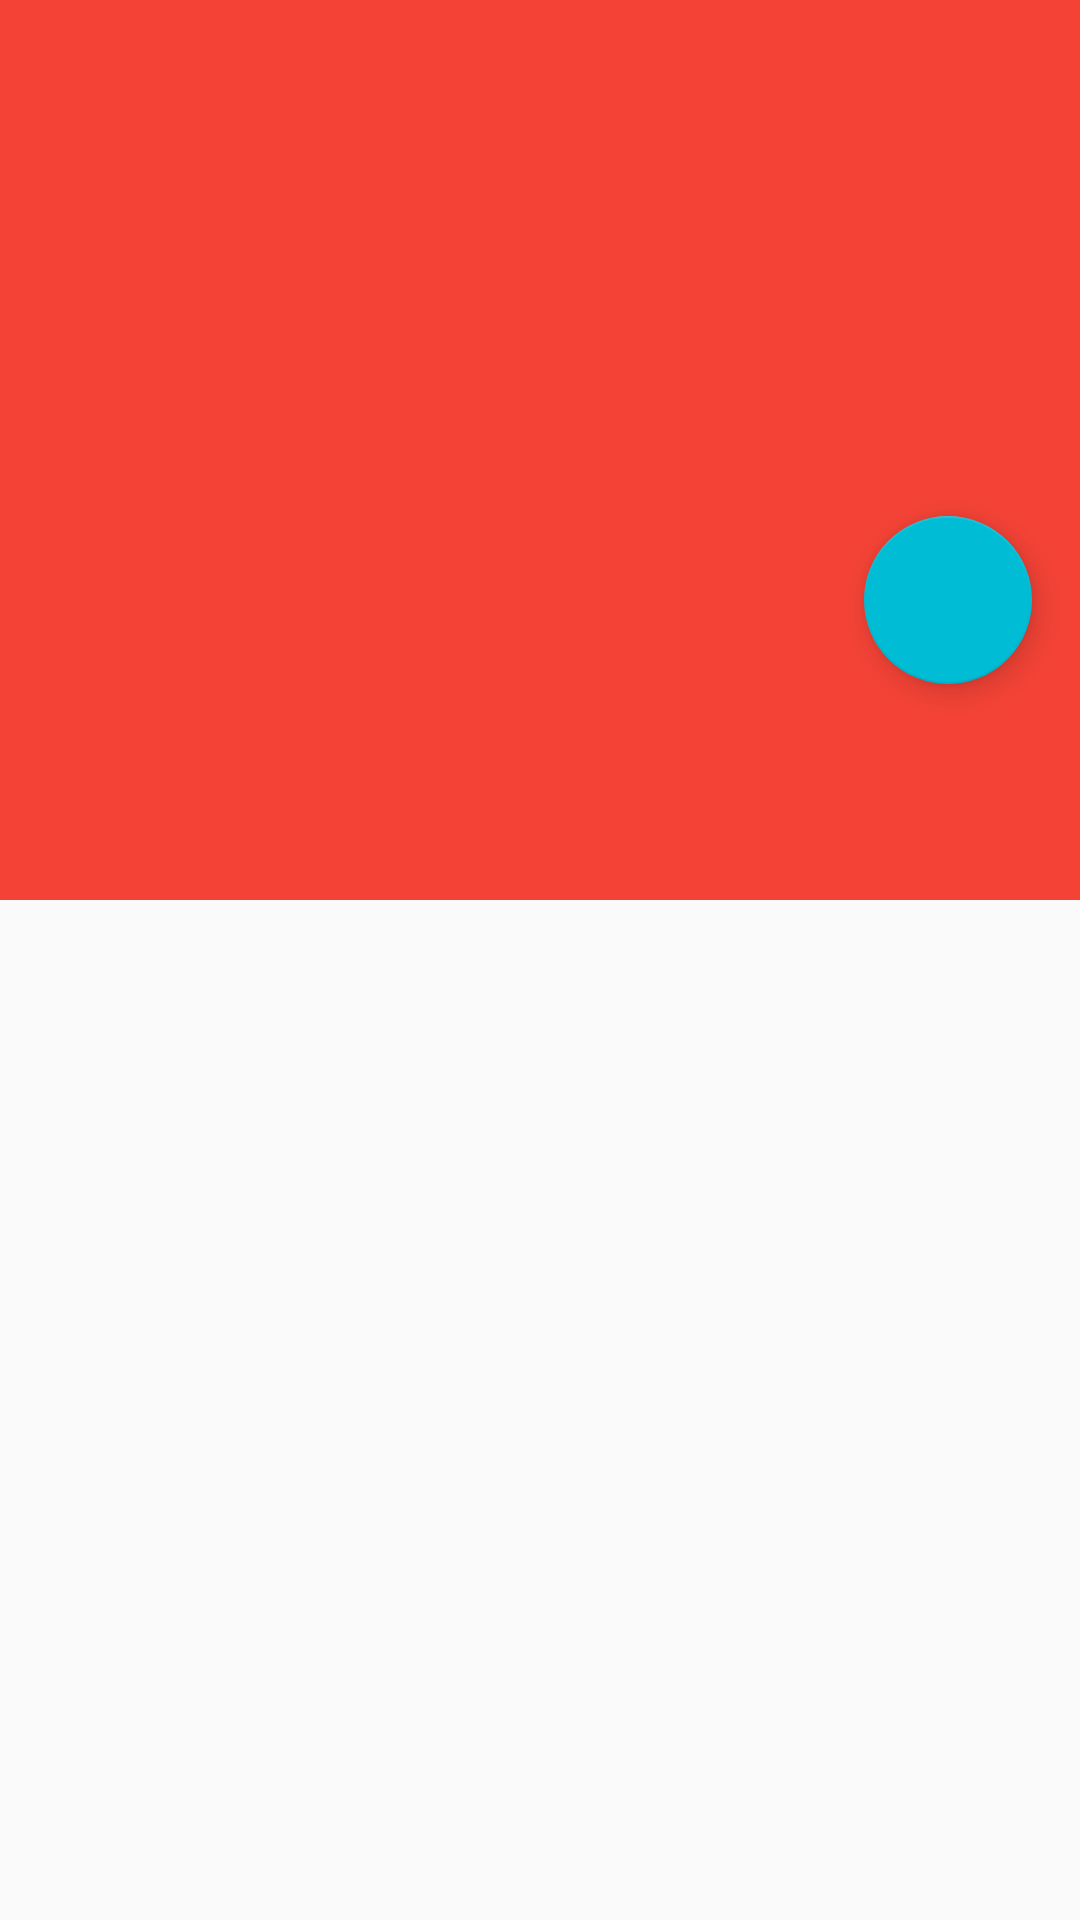

Android layout source for this screen:
<!-- AndroidManifest.xml: application theme AppTheme -->
<!-- res/layout/movie_detail_activity.xml -->
<?xml version="1.0" encoding="utf-8"?>
<android.support.design.widget.CoordinatorLayout
    xmlns:android="http://schemas.android.com/apk/res/android"
    xmlns:app="http://schemas.android.com/apk/res-auto"
    xmlns:tools="http://schemas.android.com/tools"
    android:layout_width="match_parent"
    android:layout_height="match_parent"
    android:fitsSystemWindows="true"
    tools:context="cz.muni.fi.pv256.movio2.uco_410371.moviedetail.MovieDetailActivity"
    tools:ignore="MergeRootFrame">

    <android.support.design.widget.AppBarLayout
        android:id="@+id/app_bar"
        android:layout_width="match_parent"
        android:layout_height="wrap_content"
        android:theme="@style/AppTheme.AppBarOverlay">

        <android.support.design.widget.CollapsingToolbarLayout
            android:id="@+id/toolbar_layout"
            android:layout_width="match_parent"
            android:layout_height="wrap_content"
            app:layout_scrollFlags="scroll|exitUntilCollapsed">

            <LinearLayout
                android:layout_width="match_parent"
                android:layout_height="@dimen/movie_header_height"
                android:orientation="vertical">

                <ImageView
                    android:id="@+id/image_movie_back_poster"
                    android:layout_width="match_parent"
                    android:layout_height="0dp"
                    android:layout_weight="2"
                    android:scaleType="centerCrop"
                    app:layout_collapseMode="parallax"/>

                <RelativeLayout
                    android:layout_width="match_parent"
                    android:layout_height="0dp"
                    android:layout_weight="1"
                    app:layout_collapseMode="parallax">

                    <TextView
                        android:id="@+id/text_movie_title_expanded"
                        android:layout_width="wrap_content"
                        android:layout_height="wrap_content"
                        android:layout_marginLeft="@dimen/text_detail_margin"
                        android:layout_marginStart="@dimen/text_detail_margin"
                        android:paddingLeft="@dimen/text_padding"
                        android:paddingStart="@dimen/text_padding"
                        android:textColor="@android:color/white"
                        android:textSize="@dimen/movie_detail_title_text_size"/>

                    <TextView
                        android:id="@+id/text_movie_director"
                        android:layout_width="wrap_content"
                        android:layout_height="wrap_content"
                        android:layout_below="@id/text_movie_title_expanded"
                        android:layout_marginLeft="@dimen/text_detail_margin"
                        android:layout_marginStart="@dimen/text_detail_margin"
                        android:paddingLeft="@dimen/text_padding"
                        android:paddingStart="@dimen/text_padding"
                        android:textColor="@android:color/white"
                        android:textSize="@dimen/movie_detail_director_text_size"/>

                    <TextView
                        android:id="@+id/text_movie_year"
                        android:layout_width="wrap_content"
                        android:layout_height="wrap_content"
                        android:layout_below="@id/text_movie_title_expanded"
                        android:layout_toEndOf="@id/text_movie_director"
                        android:layout_toRightOf="@id/text_movie_director"
                        android:paddingLeft="@dimen/text_padding"
                        android:paddingStart="@dimen/text_padding"
                        android:textColor="@android:color/white"
                        android:textSize="@dimen/movie_detail_year_text_size"/>

                </RelativeLayout>
            </LinearLayout>

            <ImageView
                android:id="@+id/image_movie_poster"
                android:layout_width="@dimen/image_poster_width"
                android:layout_height="wrap_content"
                android:layout_gravity="bottom"
                android:layout_marginBottom="@dimen/image_margin"
                android:layout_marginLeft="@dimen/image_margin"
                android:layout_marginStart="@dimen/image_margin"
                android:adjustViewBounds="true"
                android:scaleType="centerCrop"
                app:layout_collapseMode="parallax"/>

            <android.support.v7.widget.Toolbar
                android:id="@+id/toolbar_detail"
                android:layout_width="match_parent"
                android:layout_height="?attr/actionBarSize"
                app:layout_collapseMode="pin"
                app:popupTheme="@style/AppTheme.PopupOverlay">

                <TextView
                    android:id="@+id/text_movie_title_collapsed"
                    android:layout_width="wrap_content"
                    android:layout_height="wrap_content"
                    android:layout_marginLeft="@dimen/text_margin"
                    android:layout_marginStart="@dimen/text_margin"
                    android:textColor="@android:color/white"
                    android:textSize="@dimen/text_toolbar_title_size"/>

            </android.support.v7.widget.Toolbar>

        </android.support.design.widget.CollapsingToolbarLayout>
    </android.support.design.widget.AppBarLayout>

    <android.support.v4.widget.NestedScrollView
        android:id="@+id/movie_detail_container"
        android:layout_width="match_parent"
        android:layout_height="match_parent"
        app:layout_behavior="@string/appbar_scrolling_view_behavior">

    </android.support.v4.widget.NestedScrollView>

    <android.support.design.widget.FloatingActionButton
        android:id="@+id/fab_detail"
        android:layout_width="wrap_content"
        android:layout_height="wrap_content"
        android:layout_margin="@dimen/fab_margin"
        app:layout_anchor="@+id/image_movie_back_poster"
        app:layout_anchorGravity="bottom|end"
        app:srcCompat="@mipmap/ic_add_circle"/>

</android.support.design.widget.CoordinatorLayout>
<!-- resources referenced by this layout -->
<resources>
  <dimen name="fab_margin">16dp</dimen>
  <dimen name="image_margin">16dp</dimen>
  <dimen name="image_poster_width">128dp</dimen>
  <dimen name="movie_detail_director_text_size">16sp</dimen>
  <dimen name="movie_detail_title_text_size">24sp</dimen>
  <dimen name="movie_detail_year_text_size">12sp</dimen>
  <dimen name="movie_header_height">300dp</dimen>
  <dimen name="text_detail_margin">144dp</dimen>
  <dimen name="text_margin">16dp</dimen>
  <dimen name="text_padding">16dp</dimen>
  <dimen name="text_toolbar_title_size">26sp</dimen>
  <style name="AppTheme.AppBarOverlay" parent="ThemeOverlay.AppCompat.Dark.ActionBar" />
  <style name="AppTheme.PopupOverlay" parent="ThemeOverlay.AppCompat.Light" />
  <style name="AppTheme" parent="Theme.AppCompat.Light.DarkActionBar">
          
          <item name="colorPrimary">@color/colorPrimary</item>
          <item name="colorPrimaryDark">@color/colorPrimaryDark</item>
          <item name="colorAccent">@color/colorAccent</item>
          <item name="android:textColorPrimary">@color/textColorPrimary</item>
          <item name="android:textColorSecondary">@color/textColorSecondary</item>
      </style>
  <color name="colorPrimary">#F44336</color>
  <color name="colorPrimaryDark">#D32F2F</color>
  <color name="colorAccent">#00BCD4</color>
  <color name="textColorPrimary">#212121</color>
  <color name="textColorSecondary">#757575</color>
</resources>
